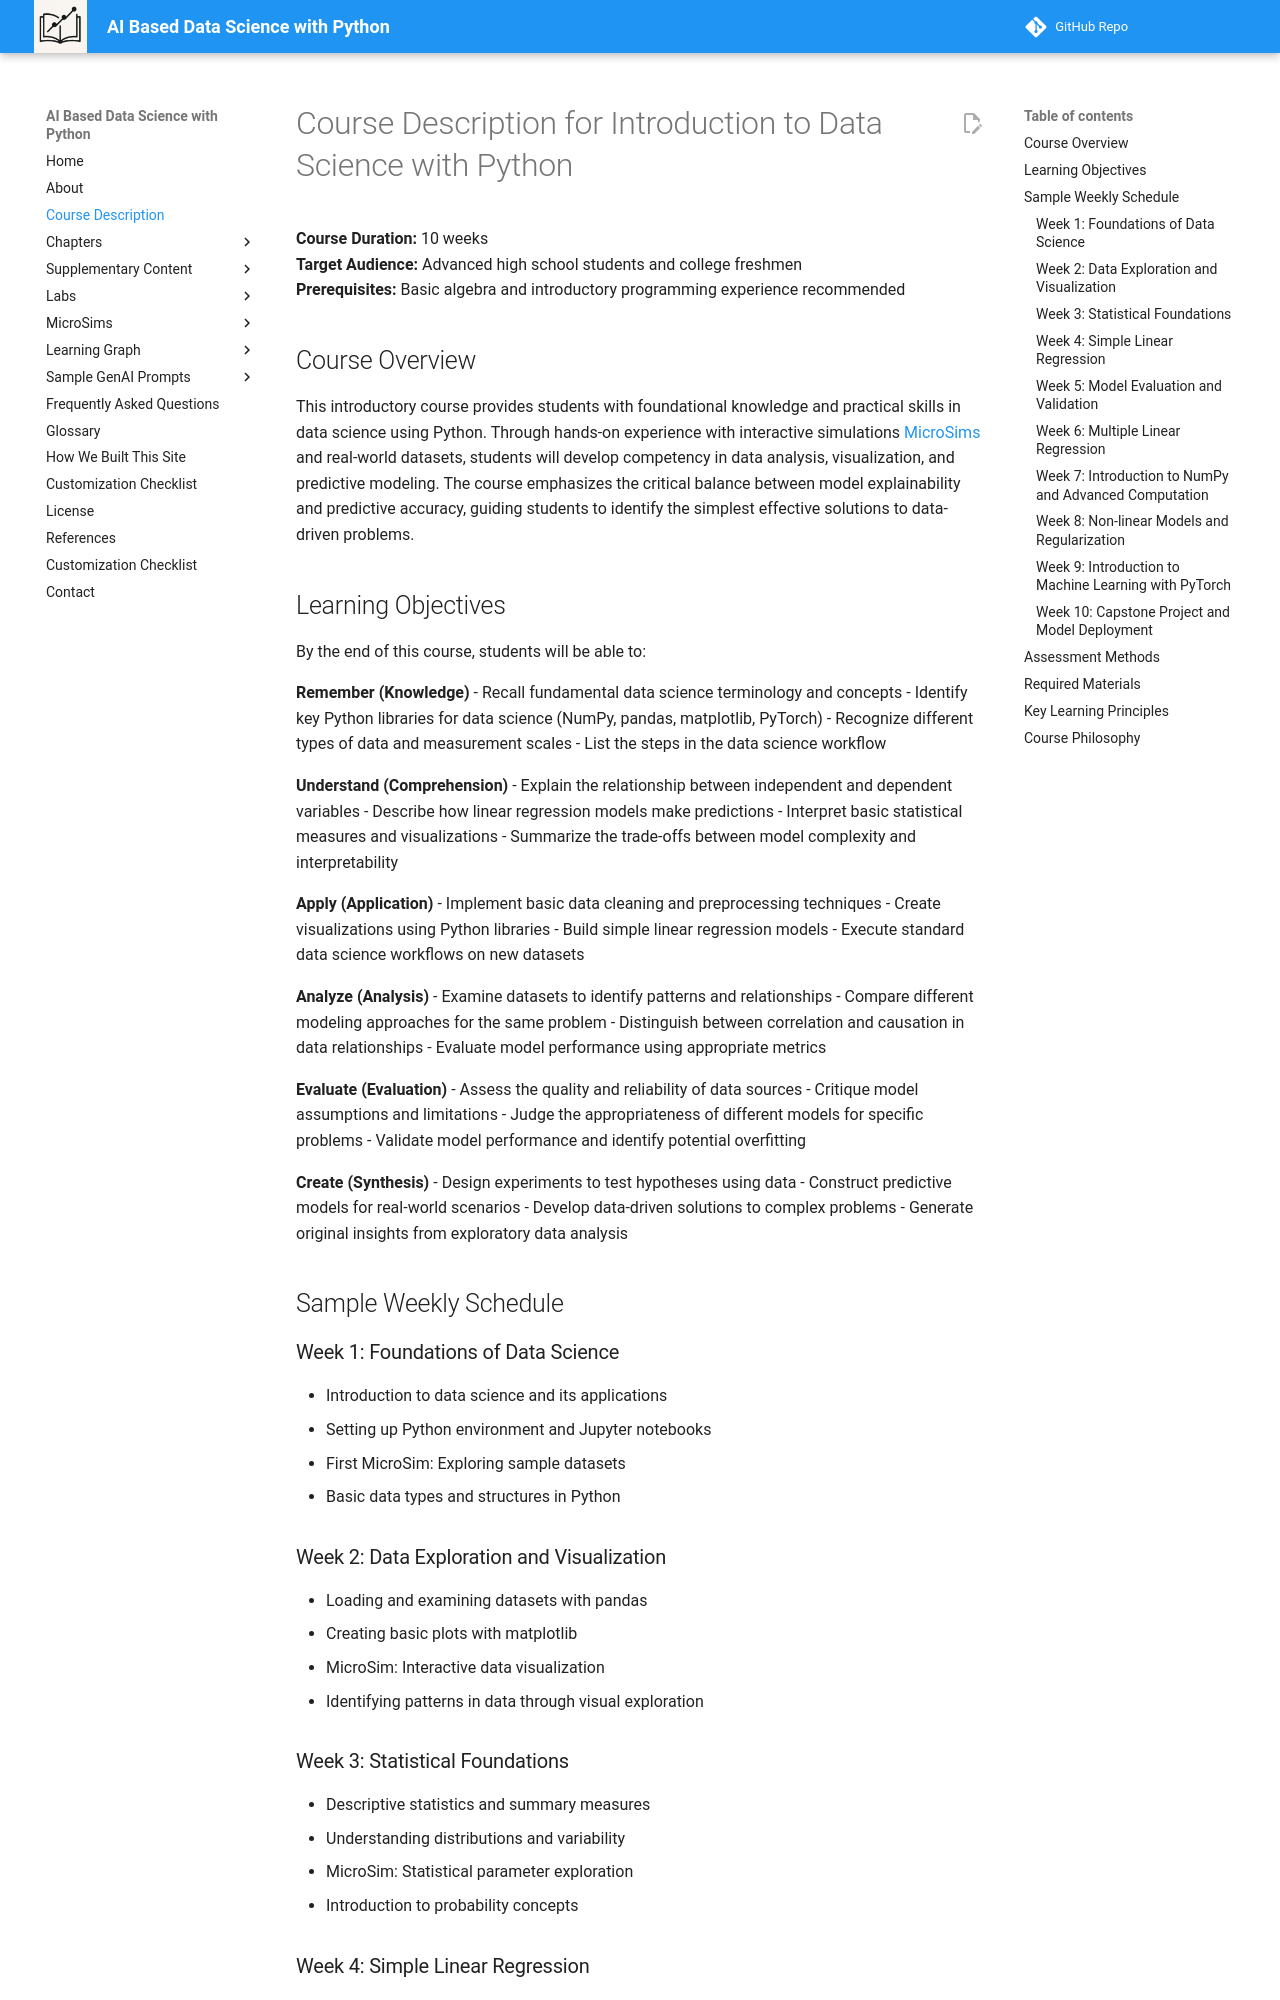

repository: dmccreary/data-science-course · page: course-description/index.html · generator: mkdocs

# Course Description for Introduction to Data Science with Python

**Course Duration:** 10 weeks  
**Target Audience:** Advanced high school students and college freshmen  
**Prerequisites:** Basic algebra and introductory programming experience recommended

## Course Overview

This introductory course provides students with foundational knowledge and practical skills in data science using Python. 
Through hands-on experience with interactive simulations [MicroSims](glossary.md#microsimulation) and real-world datasets, 
students will develop competency in data analysis, visualization, and predictive modeling. 
The course emphasizes the critical balance between model explainability and predictive accuracy, 
guiding students to identify the simplest effective solutions to data-driven problems.

## Learning Objectives

By the end of this course, students will be able to:

**Remember (Knowledge)**
- Recall fundamental data science terminology and concepts
- Identify key Python libraries for data science (NumPy, pandas, matplotlib, PyTorch)
- Recognize different types of data and measurement scales
- List the steps in the data science workflow

**Understand (Comprehension)**
- Explain the relationship between independent and dependent variables
- Describe how linear regression models make predictions
- Interpret basic statistical measures and visualizations
- Summarize the trade-offs between model complexity and interpretability

**Apply (Application)**
- Implement basic data cleaning and preprocessing techniques
- Create visualizations using Python libraries
- Build simple linear regression models
- Execute standard data science workflows on new datasets

**Analyze (Analysis)**
- Examine datasets to identify patterns and relationships
- Compare different modeling approaches for the same problem
- Distinguish between correlation and causation in data relationships
- Evaluate model performance using appropriate metrics

**Evaluate (Evaluation)**
- Assess the quality and reliability of data sources
- Critique model assumptions and limitations
- Judge the appropriateness of different models for specific problems
- Validate model performance and identify potential overfitting

**Create (Synthesis)**
- Design experiments to test hypotheses using data
- Construct predictive models for real-world scenarios
- Develop data-driven solutions to complex problems
- Generate original insights from exploratory data analysis

## Sample Weekly Schedule

### Week 1: Foundations of Data Science
- Introduction to data science and its applications
- Setting up Python environment and Jupyter notebooks
- First MicroSim: Exploring sample datasets
- Basic data types and structures in Python
